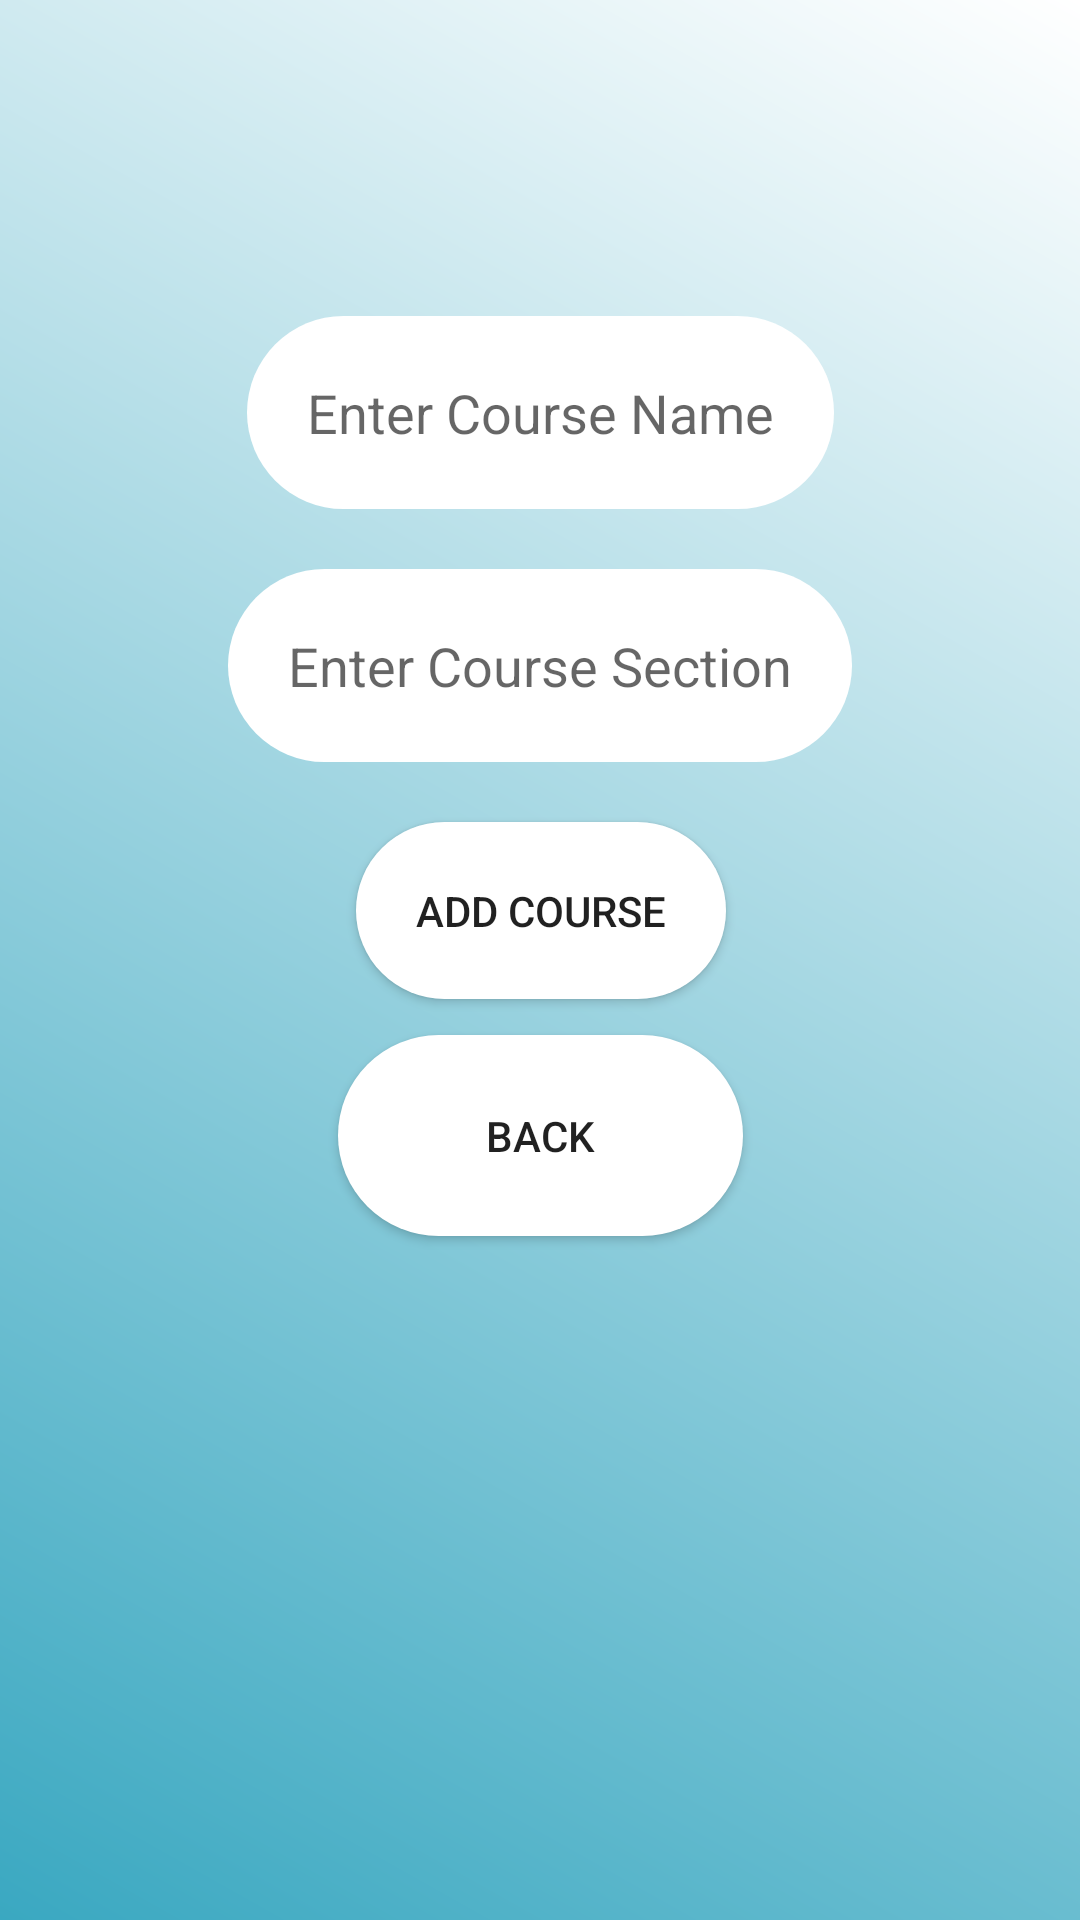

Here is an Android app screen rendered from its layout file. Give the layout XML and the strings, colors and styles it references.
<!-- AndroidManifest.xml: application theme Theme.CMPS297N_Attendance_Tracker -->
<!-- res/layout/activity_add_a_course.xml -->
<?xml version="1.0" encoding="utf-8"?>
<androidx.constraintlayout.widget.ConstraintLayout xmlns:android="http://schemas.android.com/apk/res/android"
    xmlns:app="http://schemas.android.com/apk/res-auto"
    xmlns:tools="http://schemas.android.com/tools"
    android:layout_width="match_parent"
    android:layout_height="match_parent"
    android:background="@drawable/gradient_background"
    tools:context=".Add_a_Course">
    

    
    <EditText
        android:id="@+id/add_course_section"
        android:layout_width="wrap_content"
        android:layout_height="wrap_content"
        android:layout_marginBottom="20dp"
        android:background="@drawable/smooth_edge_text_views"
        android:hint="Enter Course Section"
        android:inputType="number"
        android:padding="20dp"
        app:layout_constraintBottom_toTopOf="@+id/confirm_add_course"
        app:layout_constraintEnd_toEndOf="parent"
        app:layout_constraintStart_toStartOf="parent" />

    
    <EditText
        android:id="@+id/add_course_name"
        android:layout_width="wrap_content"
        android:layout_height="wrap_content"
        android:layout_marginBottom="20dp"
        android:background="@drawable/smooth_edge_text_views"
        android:hint="Enter Course Name"
        android:padding="20dp"
        app:layout_constraintBottom_toTopOf="@+id/add_course_section"
        app:layout_constraintEnd_toEndOf="parent"
        app:layout_constraintStart_toStartOf="parent" />

    
    <Button
        android:id="@+id/confirm_add_course"
        android:layout_width="wrap_content"
        android:layout_height="wrap_content"

        android:layout_marginBottom="12dp"
        android:background="@drawable/rounded_edge_text_view"
        android:onClick="AddToCourseList"
        android:padding="20dp"
        android:text="Add Course"
        app:layout_constraintBottom_toTopOf="@+id/back"
        app:layout_constraintEnd_toEndOf="parent"
        app:layout_constraintHorizontal_bias="0.501"
        app:layout_constraintStart_toStartOf="parent" />
    
    <Button
        android:id="@+id/back"
        android:layout_width="135dp"
        android:layout_height="67dp"

        android:layout_marginBottom="228dp"
        android:background="@drawable/rounded_edge_text_view"
        android:onClick="BackToCourseList"
        android:text="Back"
        app:layout_constraintBottom_toBottomOf="parent"
        app:layout_constraintEnd_toEndOf="parent"
        app:layout_constraintStart_toStartOf="parent" />


</androidx.constraintlayout.widget.ConstraintLayout>
<!-- resources referenced by this layout -->
<resources>
  <!-- drawable gradient_background (drawable) -->
  <?xml version="1.0" encoding="utf-8"?>
  <shape xmlns:android="http://schemas.android.com/apk/res/android"
      android:shape="rectangle">
      <gradient
          android:startColor="#3aa8c1"
          android:endColor="@color/white"
          android:angle="45" />
  </shape>
  <!-- drawable rounded_edge_text_view (drawable) -->
  <shape xmlns:android="http://schemas.android.com/apk/res/android">
  
  
      <solid android:color="@color/white" />
  
      <corners
          android:radius="5dp"
          android:topRightRadius="200dp"
          android:topLeftRadius="200dp"
          android:bottomLeftRadius="200dp"
          android:bottomRightRadius="200dp"
          />
  </shape>
  <!-- drawable smooth_edge_text_views (drawable) -->
  <shape xmlns:android="http://schemas.android.com/apk/res/android">
  
  
      <solid android:color="@color/white" />
  
      <corners
          android:radius="5dp"
          android:topRightRadius="100dp"
          android:topLeftRadius="100dp"
          android:bottomLeftRadius="100dp"
          android:bottomRightRadius="100dp"
          />
  </shape>
  <style name="Theme.CMPS297N_Attendance_Tracker" parent="Theme.MaterialComponents.DayNight.NoActionBar">
          
          <item name="colorPrimary">#000080</item>
          <item name="colorPrimaryVariant">@color/black</item>
          <item name="colorOnPrimary">@color/white</item>
          
          <item name="colorSecondary">@color/teal_200</item>
          <item name="colorSecondaryVariant">@color/teal_700</item>
          <item name="colorOnSecondary">@color/black</item>
          
          <item name="android:statusBarColor" tools:targetApi="l">?attr/colorPrimaryVariant</item>
          
      </style>
  <color name="white">#FFFFFFFF</color>
  <color name="black">#FF000000</color>
  <color name="teal_200">#FF03DAC5</color>
  <color name="teal_700">#FF018786</color>
</resources>
